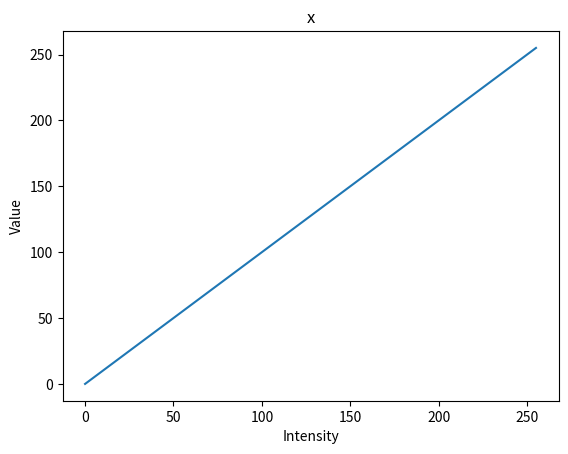
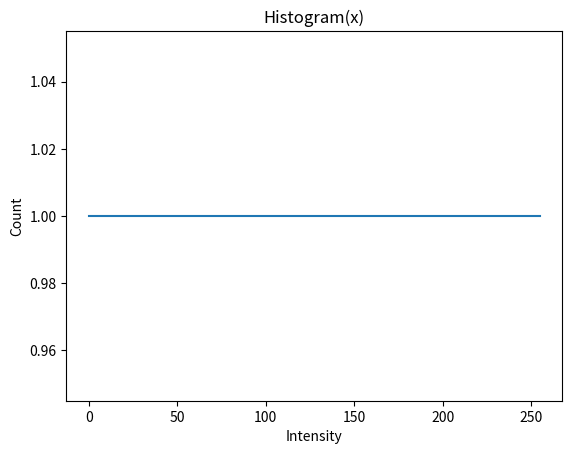
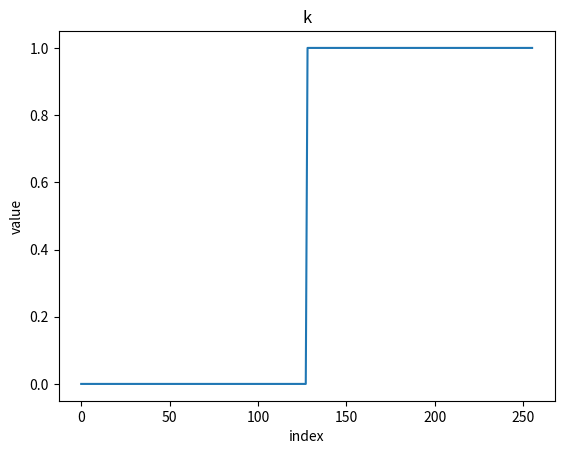
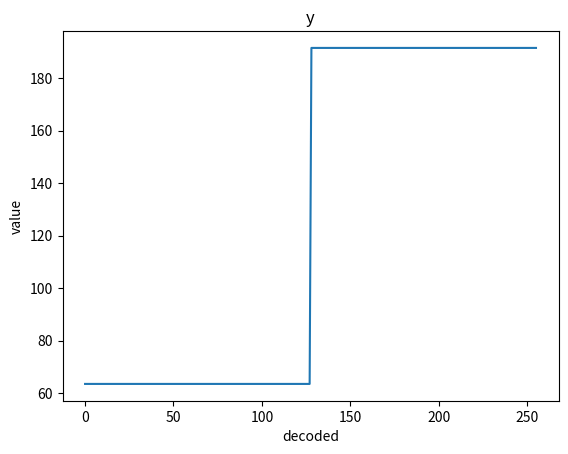

Python code for these plots, in order: (Note: this script raises an exception after producing the figures.)
import numpy as np
from scipy.ndimage import uniform_filter1d
# from scipy.ndimage import center_of_mass

def compute_boundaries(c):
    b = uniform_filter1d(c, size=2, origin=-1)[:-1]
    b = np.concatenate(([0],b,[256]))
    print('b', b)
    return b

def compute_centroids(b, P, M):
    ended = False
    c = []
    bin_size = P.size//M
    print("bin_size", bin_size)
    for i in range(len(b) - 1):
        b_i = int(round(b[i]))    #i*bin_size
        b_i_1 = int(round(b[i+1]))#(i+1)*bin_size
        if b_i == b_i_1:
            ended = True
            break
        print("b_i", b_i, "b_i_1", b_i_1)
        # See from scipy.ndimage import center_of_mass
        mass = np.sum([j*P[j] for j in range(b_i, b_i_1)])
        total_counts_in_bin = np.sum([P[j] for j in range(b_i, b_i_1)])
        assert total_counts_in_bin > 0, f"bin [{b_i}, {b_i_1}] is not used (b={b})"
        centroid = mass/total_counts_in_bin
        c.append(centroid)
    return np.array(c), ended

def compute_levels(P, M, max_iters):
    total_count = np.sum(P)
    bin_count = total_count/M
    initial_boundaries = [0.]
    acc = 0
    counter = 0
    for p in P:
        acc += p
        counter += 1
        if acc > bin_count:
            initial_boundaries.append(float(counter))
            acc = 0
    initial_boundaries.append(256.)
    initial_boundaries = np.array(initial_boundaries)
    initial_centroids = 0.5 * (initial_boundaries[1:] + initial_boundaries[:-1])
    print("initial_centroids", initial_centroids, len(initial_centroids))
    c = initial_centroids
    b = initial_boundaries
    prev_b = np.zeros(b.size)
    for j in range(max_iters):
        prev_b[:] = b
        b = compute_boundaries(c)
        max_abs_error = np.max(np.abs(prev_b-b))
        print("max_abs_error", max_abs_error)
        prev_c = c
        c, ended = compute_centroids(b, P, M)
        if ended:
            break
    return b, prev_c

P = np.ones(256) # Counts for uniform distribution
#P = np.random.randint(low=0, high=2000, size=256) # Counts for random distribution
max_iters = 100
M = 2
boundaries, centroids = compute_levels(P, M, max_iters)
print('boundaries', boundaries)
print('centroids', centroids)

x = np.linspace(0, 255, 256)
x

try:
    import matplotlib.pyplot as plt
except:
    !pip install matplotlib
    import matplotlib
    import matplotlib.pyplot as plt
    import matplotlib.axes as ax
    #plt.rcParams['text.usetex'] = True
    #plt.rcParams['text.latex.preamble'] = [r'\usepackage{amsmath}'] #for \text command
%matplotlib inline

plt.figure()
plt.title("x")
plt.xlabel("Intensity")
plt.ylabel("Value")
plt.plot(x)

histogram_x, bin_edges_x = np.histogram(x, bins=256, range=(0, 256))
histogram_x

plt.figure()
plt.title("Histogram(x)")
plt.xlabel("Intensity")
plt.ylabel("Count")
plt.plot(bin_edges_x[0:-1], histogram_x)

k = np.searchsorted(boundaries, x, side="right") - 1
k

plt.figure()
plt.title("k")
plt.xlabel("index")
plt.ylabel("value")
plt.plot(k)

y = centroids[k]
y

plt.figure()
plt.title("y")
plt.xlabel("decoded")
plt.ylabel("value")
plt.plot(y)

try:
    from skimage import io
    from skimage.color import rgb2gray
except:
    !pip install scikit-image
    from skimage import io
    from skimage.color import rgb2gray

fn = "http://www.hpca.ual.es/~vruiz/images/lena.png"

img = io.imread(fn)
img = (rgb2gray(img)*256).astype(np.uint8)
plt.figure()
plt.title(fn)
io.imshow(img)
plt.show()

histogram_img, bin_edges_img = np.histogram(img, bins=256, range=(0, 256))
histogram_img[histogram_img==0] = 1
print("histogram", histogram_img)
print("\bin_edges", bin_edges_img)
print(len(histogram_img))

plt.figure()
plt.title("Histogram")
plt.xlabel("Intensity")
plt.ylabel("Count")
plt.plot(bin_edges_img[0:-1], histogram_img)

P = histogram_img
M = 128
boundaries_img, centroids_img = compute_levels(P, M, max_iters=100)

print(boundaries_img, len(boundaries_img))

print(centroids_img, len(centroids_img))

print(histogram_img)

indexes_img = np.searchsorted(boundaries_img, img) - 1

print(indexes_img.shape)
print(np.min(indexes_img))
print(np.max(indexes_img))
print(np.unique(indexes_img))
print(len(np.unique(indexes_img)))

plt.figure()
plt.title('k')
io.imshow(indexes_img, cmap="gray")
plt.show()

decoded_img = centroids_img[indexes_img]#.astype(np.uint8)

print(decoded_img.min(), decoded_img.max())

plt.figure()
plt.title("decoded")
io.imshow(decoded_img, cmap="gray")
plt.show()

x = np.linspace(0, 255, 256) # Input samples
x

indexes_x = np.searchsorted(boundaries_img, x) - 1
indexes_x

decoded_x = centroids_img[indexes_x]#.astype(np.uint8)
decoded_x

xlabel = "Input Sample"
ylabel = "Reconstructed Sample"
title = f"Lloyd-Max Quantizer ({fn}, $\M={M}$)"

ax1 = plt.subplot()
counts, bins = np.histogram(img, range(256))
l1 = ax1.bar(bins[:-1] - 0.5, counts, width=1, edgecolor='none')
ax2 = ax1.twinx()
l2, = ax2.plot(x[1:], decoded_x[1:], color='m')

plt.title("Histogram VS Quantization Function")
plt.legend([l1, l2], ["Histogram", "Lloyd-Max Quantizer"])
ax1.yaxis.set_label_text("Pixel Value Count")
ax2.yaxis.set_label_text("Reconstructed Value")
ax1.xaxis.set_label_text("Input Sample")
plt.show()

try:
    from scalar_quantization.LloydMax_quantization import LloydMax_Quantizer as Quantizer                          
    from scalar_quantization.LloydMax_quantization import name as quantizer_name
except:
    !pip install "scalar_quantization @ git+https://github.com/vicente-gonzalez-ruiz/scalar_quantization"
    from scalar_quantization.LloydMax_quantization import LloydMax_Quantizer as Quantizer
    from scalar_quantization.LloydMax_quantization import name as quantizer_name

Q_step = 128
Q = Quantizer(Q_step=Q_step, counts=histogram_img)
print("decision_levels =", Q.get_decision_levels())
print("representation_levels =", Q.get_representation_levels())

#quantized_img, indexes = Q.encode_and_decode(img.flatten())
quantized_img, indexes = Q.encode_and_decode(img)

#gray_image.show_normalized(indexes.reshape(img.shape), fn + "000.png")
#gray_image.show(quantized_img, "y")
#gray_image.show(quantized_img, "y")

plt.figure()
plt.title('y')
io.imshow(quantized_img, cmap="gray")
plt.show()

Q_step = 32
Q = Quantizer(Q_step=Q_step, counts=histogram_img)
print("decision_levels =", Q.get_decision_levels())
print("representation_levels =", Q.get_representation_levels())
quantized_img, indexes = Q.encode_and_decode(img)
plt.figure()
plt.title('y')
io.imshow(quantized_img, cmap="gray")
plt.show()

Q_step = 2
Q = Quantizer(Q_step=Q_step, counts=histogram_img)
print("decision_levels =", Q.get_decision_levels())
print("representation_levels =", Q.get_representation_levels())
quantized_img, indexes = Q.encode_and_decode(img)
plt.figure()
plt.title('y')
io.imshow(quantized_img, cmap="gray")
plt.show()

input()